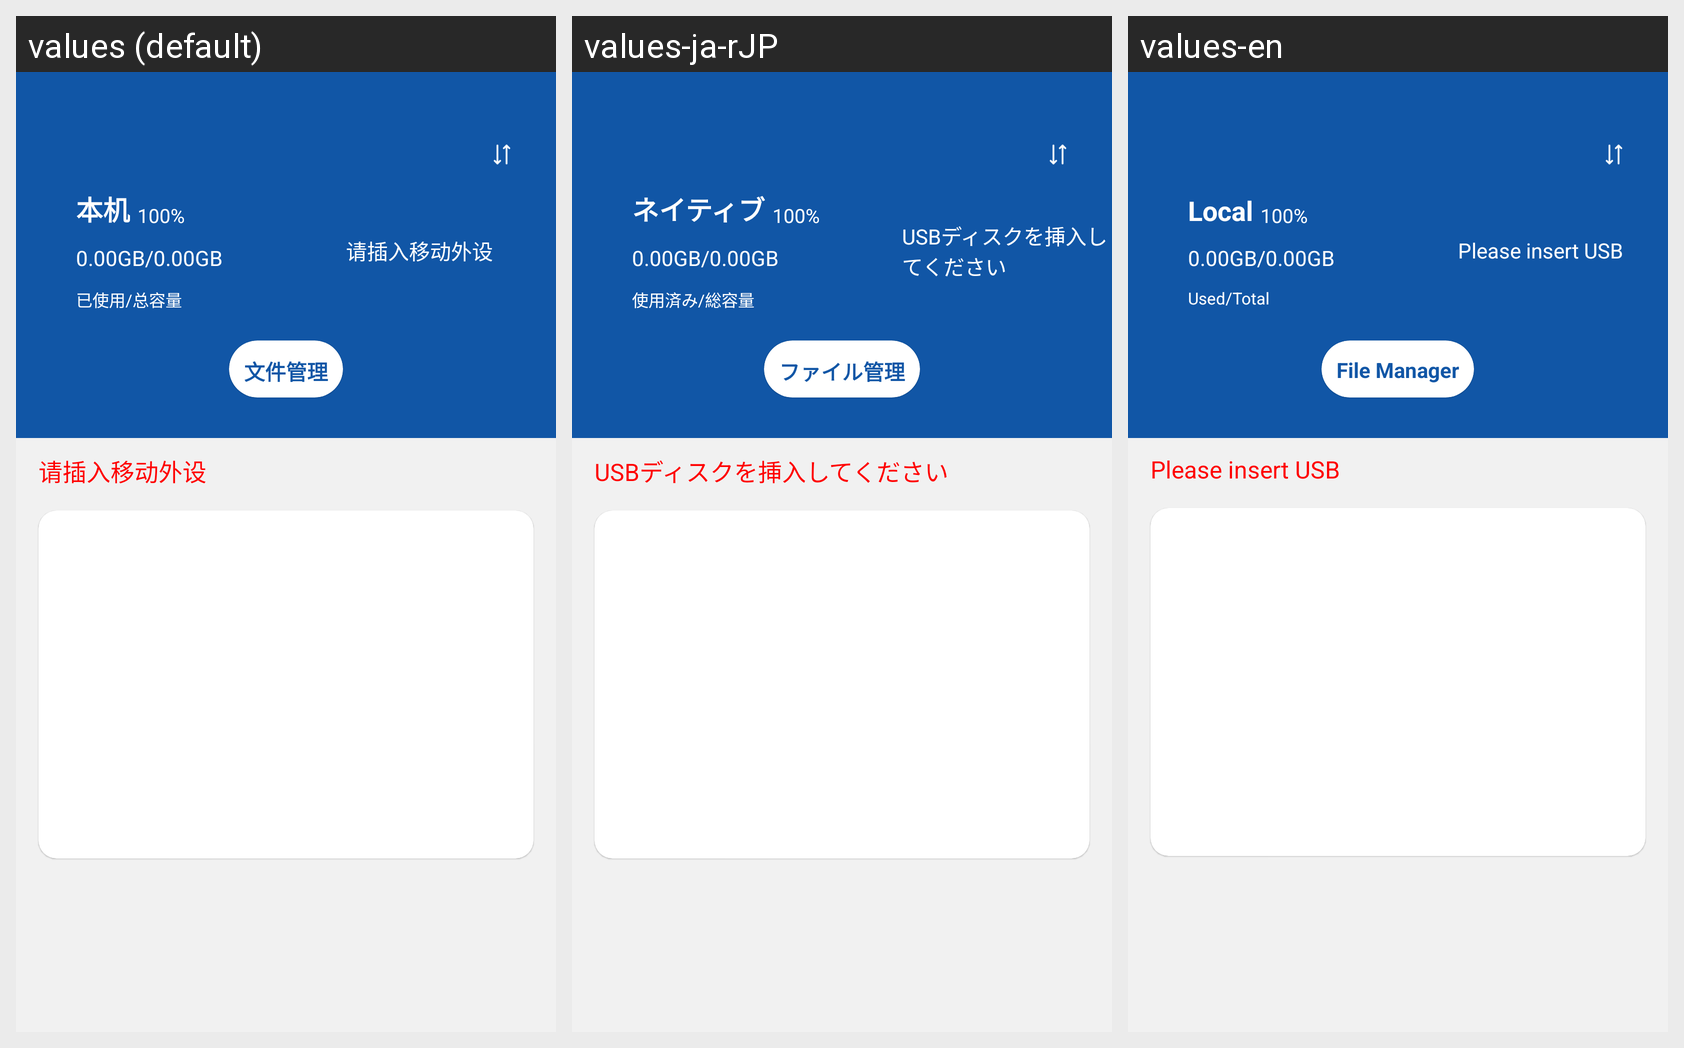

The same Android screen rendered under several of its app's locales, left to right. List the strings drawn on it with the default value and each locale's translation.
Android screen res/layout/fragment_home.xml rendered under 3 locales, left to right: values (default), values-ja-rJP, values-en. Device: Nexus 5 (rendered at 1080×1920; each locale shown at half size, 540×960, under a caption strip naming it); theme Theme.MaterialComponents.DayNight.NoActionBar.
Strings drawn on this screen, with the default value and each locale's value (text and hints the layout hard-codes, and strings that could not be matched under every locale, appear in the picture but are not listed):

fm_local
  values: 本机
  values-ja-rJP: ネイティブ
  values-en: Local

fm_use_total
  values: 已使用/总容量
  values-ja-rJP: 使用済み/総容量
  values-en: Used/Total

no_usb
  values: 请插入移动外设
  values-ja-rJP: USBディスクを挿入してください
  values-en: Please insert USB

file_manager
  values: 文件管理
  values-ja-rJP: ファイル管理
  values-en: File Manager
